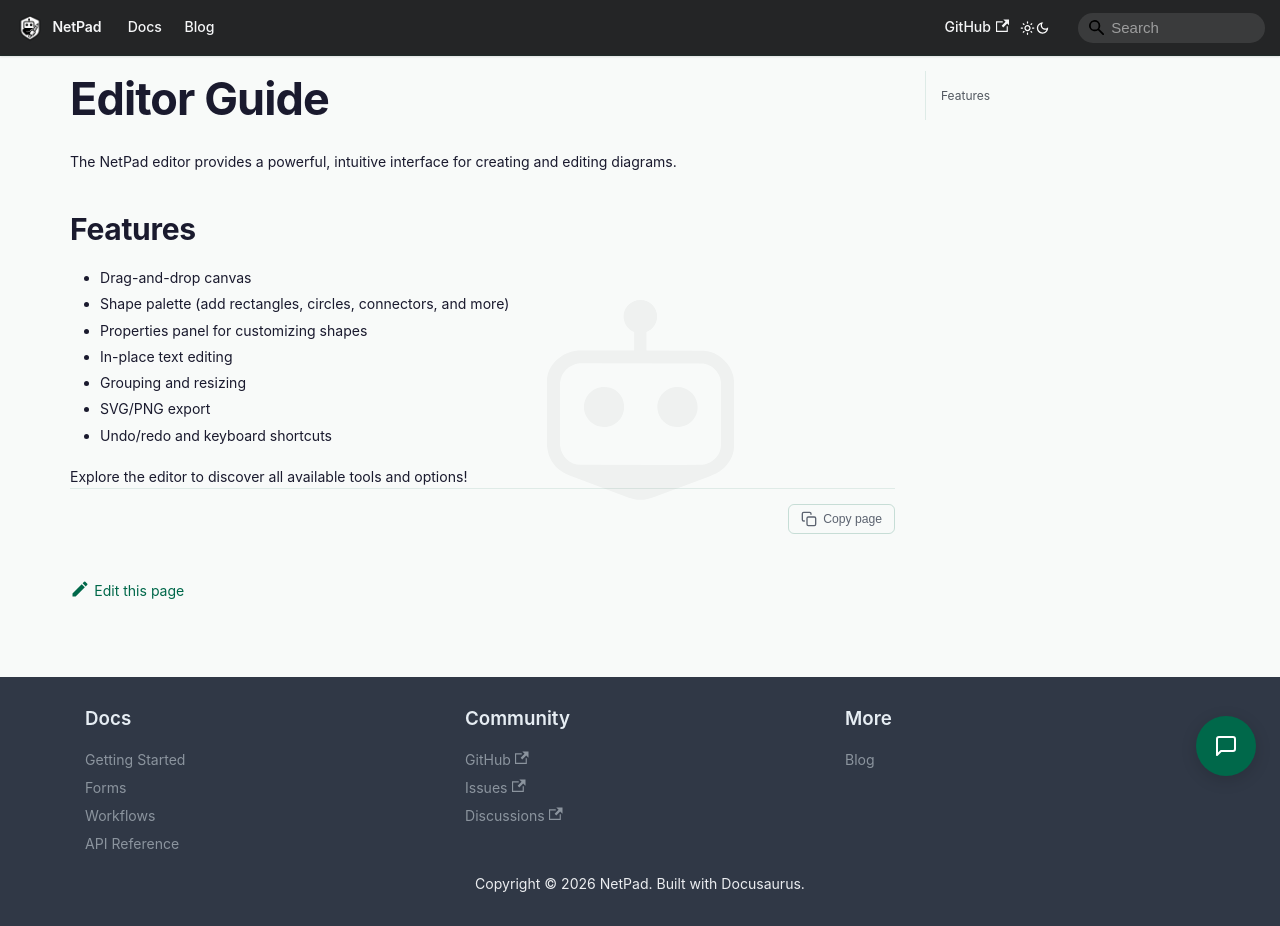

repository: mrlynn/netpad-docs · page: docs/user-guide/editor/index.html · generator: docusaurus

# Editor Guide

The NetPad editor provides a powerful, intuitive interface for creating and editing diagrams.

## Features
- Drag-and-drop canvas
- Shape palette (add rectangles, circles, connectors, and more)
- Properties panel for customizing shapes
- In-place text editing
- Grouping and resizing
- SVG/PNG export
- Undo/redo and keyboard shortcuts

Explore the editor to discover all available tools and options! 
